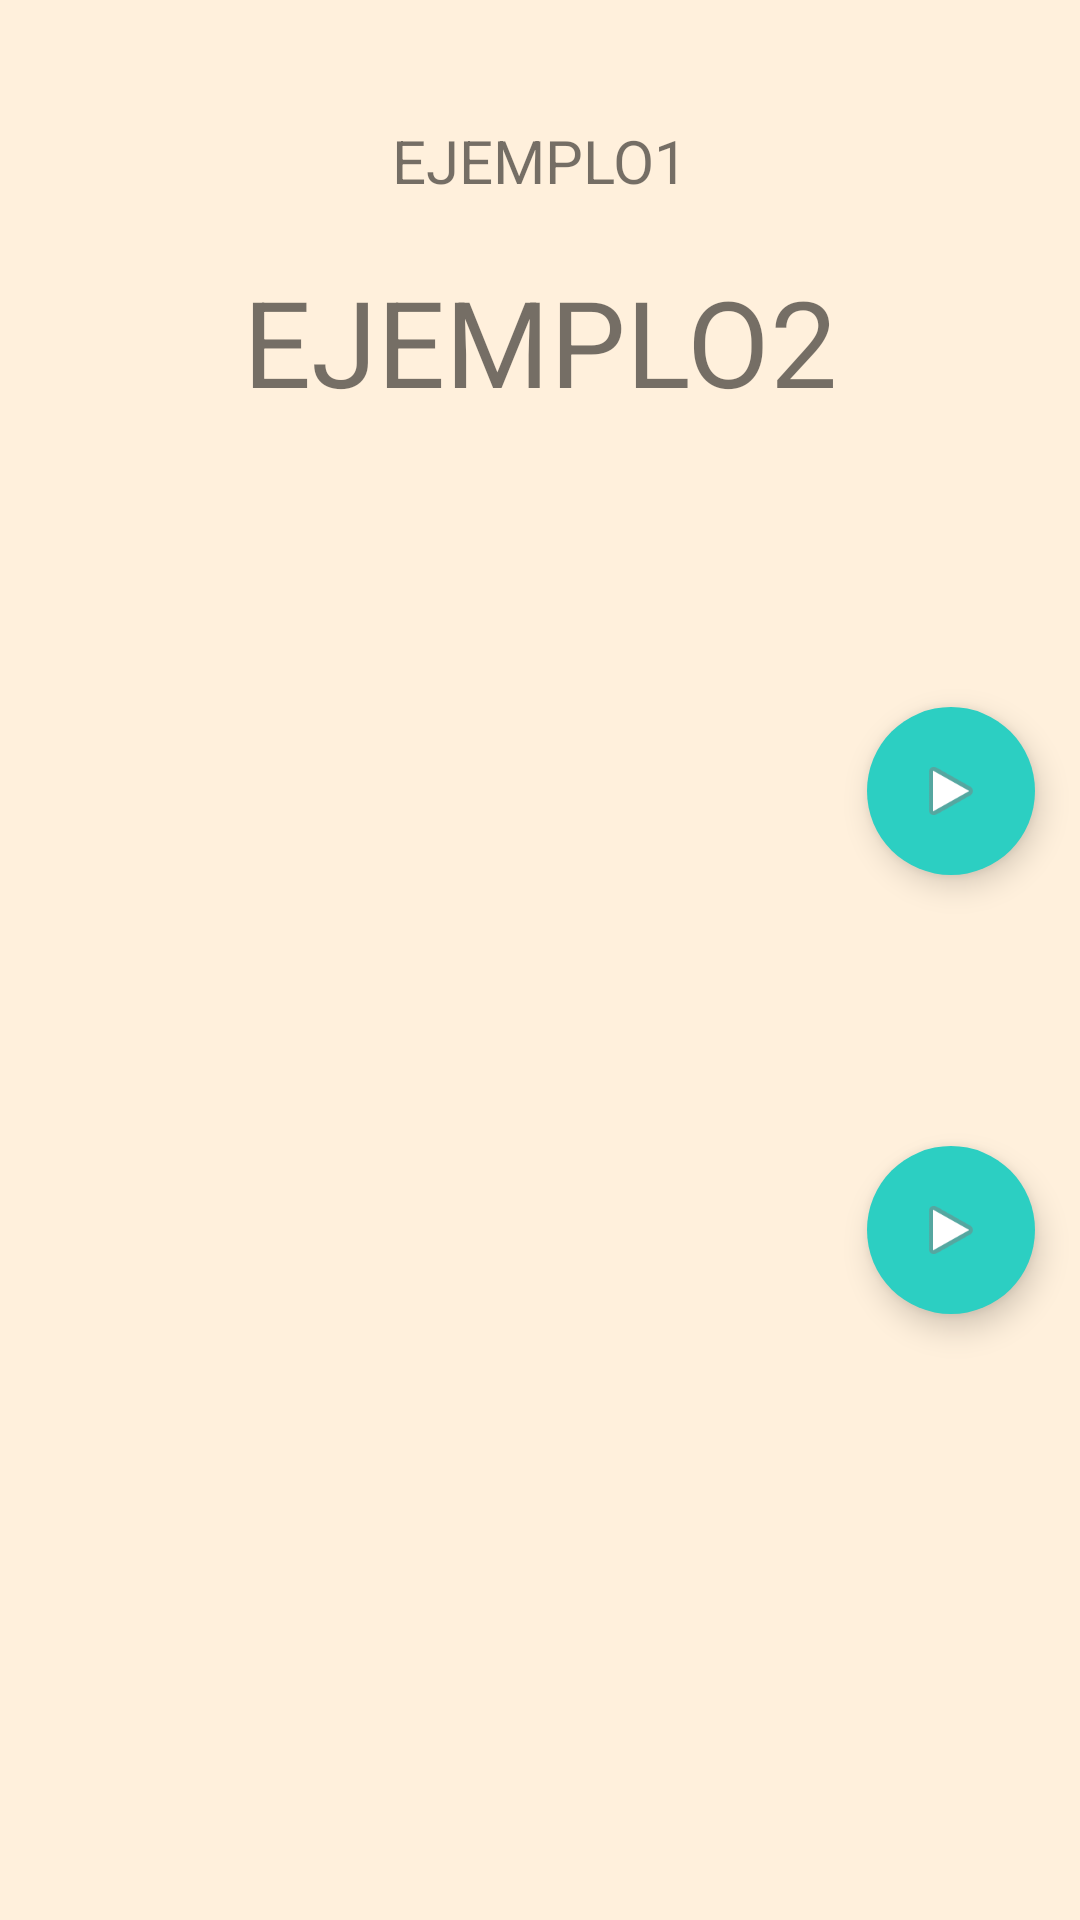

Produce the Android XML layout that renders to this screen, including the resource entries it uses.
<!-- AndroidManifest.xml: application theme AppTheme -->
<!-- res/layout/results_layout.xml -->
<?xml version="1.0" encoding="utf-8"?>
<ScrollView xmlns:android="http://schemas.android.com/apk/res/android"
    xmlns:app="http://schemas.android.com/apk/res-auto"
    android:orientation="vertical"
    android:layout_width="match_parent"
    android:layout_height="match_parent">

<RelativeLayout
    android:orientation="vertical" android:layout_width="match_parent"
    android:layout_height="match_parent">

    <TextView
        android:layout_width="match_parent"
        android:layout_height="wrap_content"
        android:id="@+id/firstResultsBox"
        android:text="EJEMPLO1"
        android:paddingTop="40dp"
        android:paddingLeft="20dp"
        android:paddingRight="20dp"
        android:textSize="20dp"
        android:gravity="center"/>

    <TextView
        android:layout_width="match_parent"
        android:layout_height="wrap_content"
        android:id="@+id/secondResultsBox"
        android:layout_below="@id/firstResultsBox"
        android:text="EJEMPLO2"
        android:paddingTop="20dp"
        android:paddingLeft="20dp"
        android:paddingRight="20dp"
        android:paddingBottom="20dp"
        android:gravity="center"
        android:textSize="40dp"/>

    <TextView
        android:layout_width="match_parent"
        android:layout_height="wrap_content"
        android:id="@+id/thirdResultsBox"
        android:layout_below="@id/secondResultsBox"
        android:textSize="15dp"
        android:paddingTop="40dp"
        android:paddingLeft="10dp"
        android:paddingRight="10dp"/>

    <android.support.design.widget.FloatingActionButton
        android:layout_width="wrap_content"
        android:layout_height="wrap_content"
        android:id="@+id/buttonBack"
        android:layout_below="@id/thirdResultsBox"
        android:layout_alignParentRight="true"
        android:src="@android:drawable/ic_media_play"
        app:fabSize="normal"
        app:elevation="6dp"
        app:pressedTranslationZ="6dp"
        app:backgroundTint="@color/navigationBarColor"
        app:rippleColor="@color/accent_material_light"
        android:paddingRight="10dp"
        app:borderWidth="0dp"
        android:layout_margin="15dp"/>

    <TextView
        android:layout_width="match_parent"
        android:layout_height="wrap_content"
        android:id="@+id/field4"
        android:layout_below="@id/buttonBack"
        android:textSize="15dp"
        android:paddingTop="40dp"
        android:paddingLeft="10dp"
        android:paddingRight="10dp" />

    <android.support.design.widget.FloatingActionButton
        android:layout_width="wrap_content"
        android:layout_height="wrap_content"
        android:id="@+id/buttonDetalleResults"
        android:layout_below="@id/field4"
        android:layout_alignParentRight="true"
        android:src="@android:drawable/ic_media_play"
        app:fabSize="normal"
        app:elevation="6dp"
        app:pressedTranslationZ="6dp"
        app:backgroundTint="@color/navigationBarColor"
        app:rippleColor="@color/accent_material_light"
        android:paddingRight="10dp"
        app:borderWidth="0dp"
        android:layout_margin="15dp"/>

    <TextView
        android:layout_width="match_parent"
        android:layout_height="wrap_content"
        android:id="@+id/field5"
        android:textSize="15dp"
        android:layout_below="@id/buttonDetalleResults"
        android:paddingTop="10dp"
        android:paddingLeft="10dp"
        android:paddingRight="10dp"
        />

    </RelativeLayout>
</ScrollView>
<!-- resources referenced by this layout -->
<resources>
  <color name="accent_material_light">#90a4ae</color>
  <color name="navigationBarColor">#2ccfc2</color>
  <style name="AppTheme" parent="Theme.AppCompat.Light.DarkActionBar">
          
          <item name="android:colorBackground">@color/background_material_light</item>
      </style>
  <color name="background_material_light">#fff0dc</color>
</resources>
